Run: headless pygame with SDL's dummy video driver; simulated clock (each Clock.tick advances the game by its frame time, no real sleeping); random seed 0; keys injected as events and as key.get_pressed() state; no mouse input.
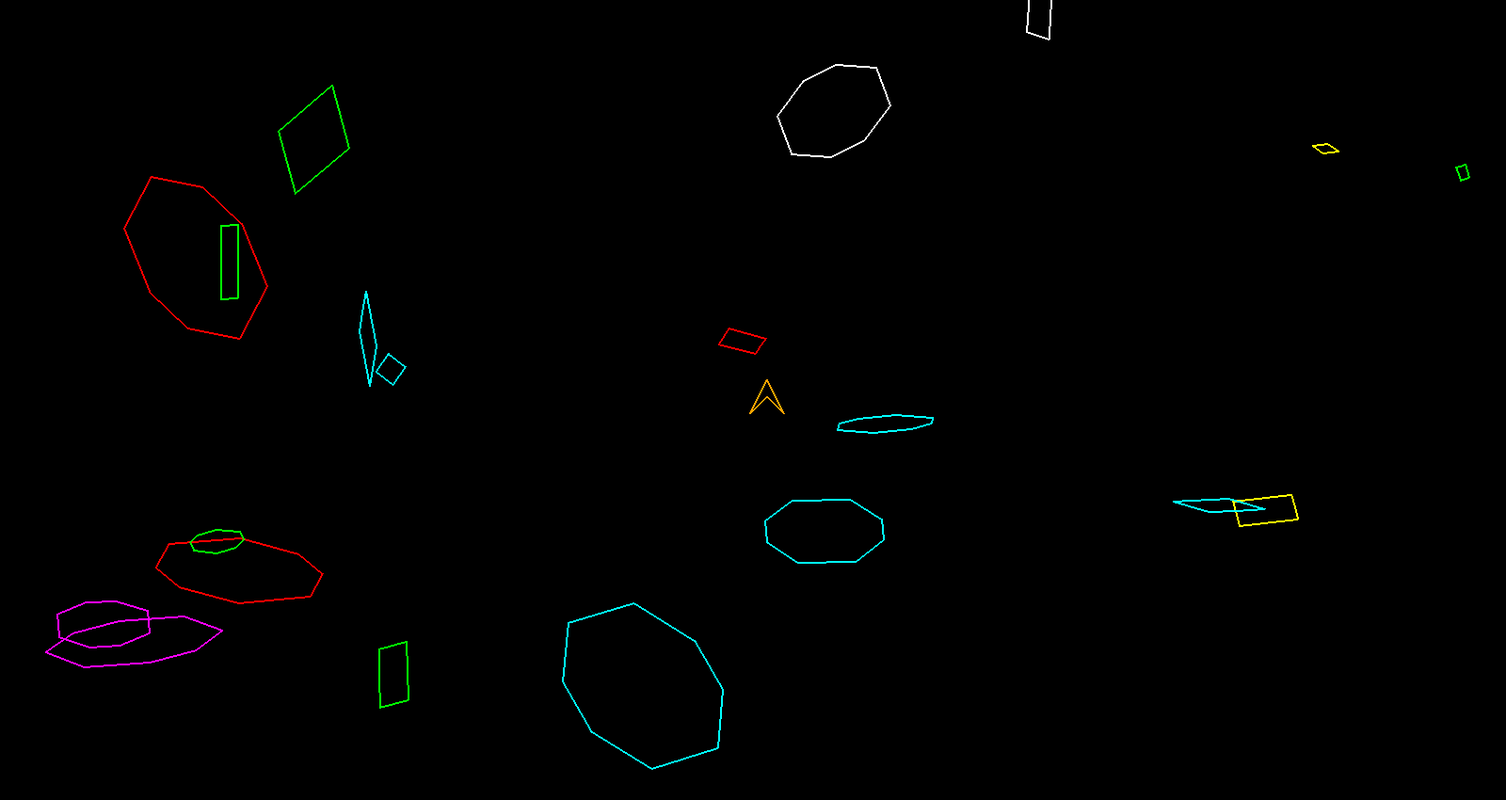
Frame 1 of 4 · flips 1–60 · no input
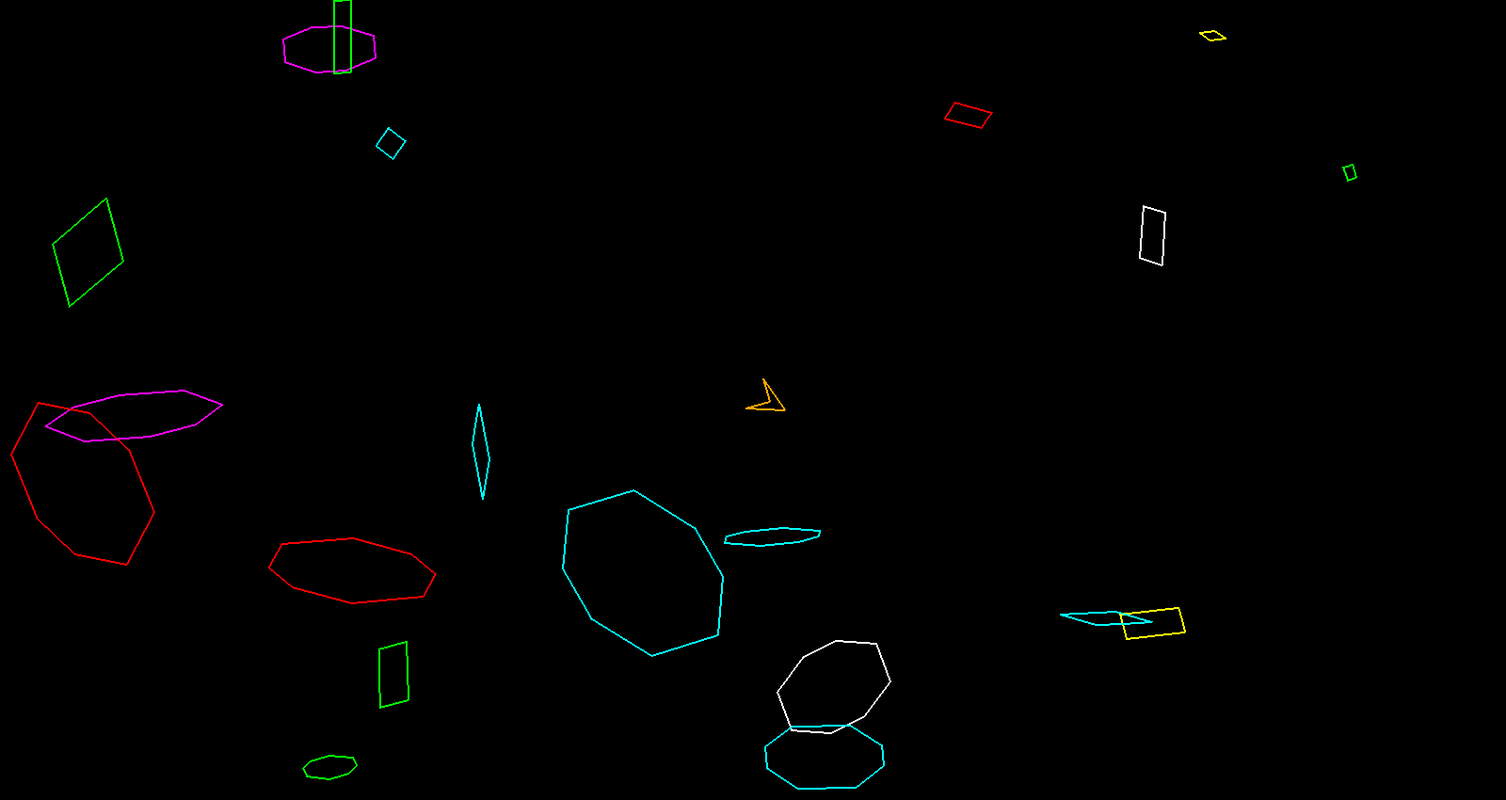
Frame 2 of 4 · flips 61–180 · tapped SPACE, RETURN · held RIGHT (→), D
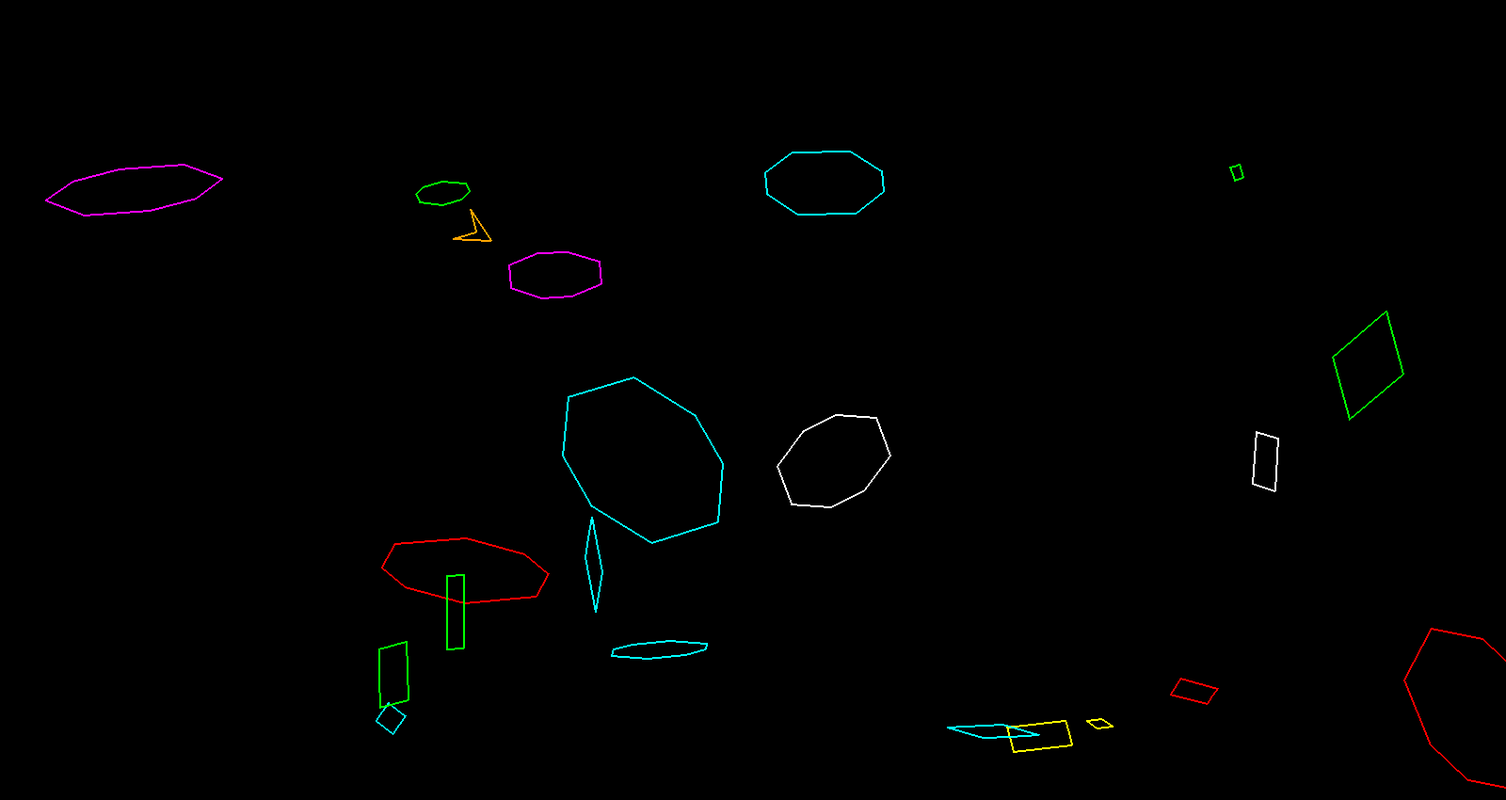
Frame 3 of 4 · flips 181–300 · held DOWN (↓), S
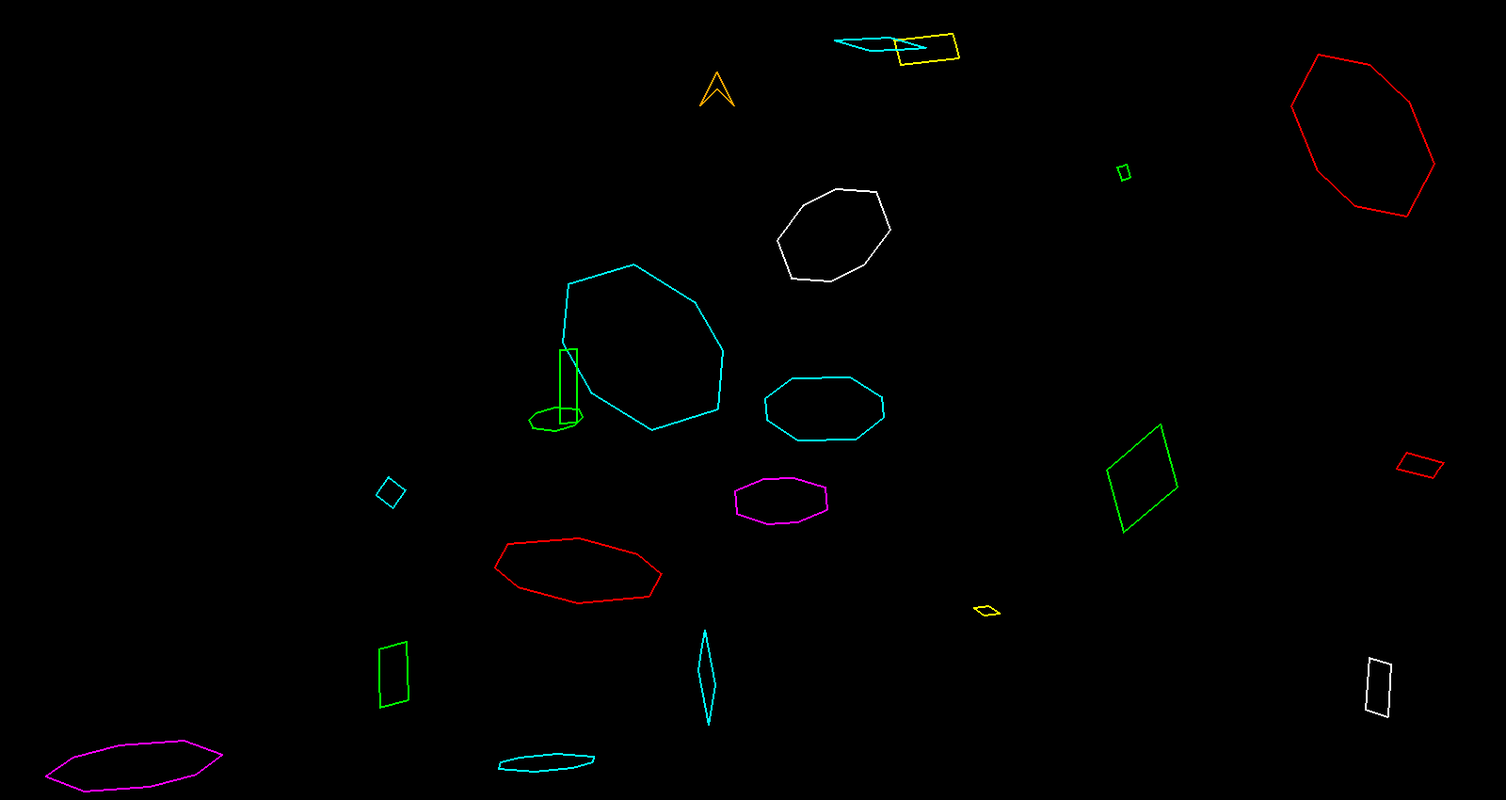
Frame 4 of 4 · flips 301–420 · held LEFT (←), A, UP (↑), W

The pygame program that drew these frames:

# -*- coding: utf-8 -*-
"""
Created on Mon Jul 31 17:29:28 2023

@author: patrick

Here we will make a basic shooting game.  Asteroids like.

"""

import pygame as p
import random
import math

# Define some colors
BLACK = (0, 0, 0)
WHITE = (255, 255, 255)
GREEN = (0, 255, 0)
RED = (255, 0, 0)
ORANGE = (255, 165, 0)
YELLOW = (255, 255, 0)
CYAN = (0, 255, 255)
MAGENTA = (255, 0, 255)

colorPalette = [WHITE, GREEN, RED, ORANGE, YELLOW, CYAN, MAGENTA]
nColors = len(colorPalette)

screenWidth = 1600
screenHeight = 850

gameMidX = screenWidth/2
gameMidY = screenHeight/2

# General constants and variables defined.
# Space rock variables.
maxRockVelocity = 2
maxRockScaleFactor = 40
maxRockTypes = 3

rock0 = [[[1,1], [1,-1], [-1,-1], [-1,1], [1,1]]]
rock1 = [[[1,2], [3,1], [3,-1], [1,-2], [-1,-2], 
         [-3,-1], [-3,1], [-1,2], [1,2]]]
rock2 = [[[1,1], [1,0], [1,-1], [-2,-1], [-2,1], [1,1]]]

spaceRocks = rock0 + rock1 + rock2
nRockTypes = len(spaceRocks)
nAsteroids = 20

maxExplodeCount = 30
maxShootingDelay = 30


basicShip = [[3,0], [0,3], [6,0], [0,-3], [3,0]]

# Utility functions.

def orientXY(x0, y0):
    x = x0
    y = screenHeight - y0
    return x, y

def deg2Rad(degrees):
    rad = (math.pi/180.0) * degrees
    return rad

def getDist(x0, y0, x1, y1):
    dist = (x1 - x0)**2 + (y1 - y0)**2
    dist = math.sqrt(dist)
    return dist

def rotatePoint(xc, yc, x, y, deg):
    currentAng = math.atan2(y - yc, x - xc)
    angRad = deg2Rad(deg)
    totalAng = currentAng + angRad
    dist = getDist(xc, yc, x, y)
    xNew = xc + math.cos(totalAng)*dist
    yNew = yc + math.sin(totalAng)*dist
    
    return xNew, yNew

# Objects.

class spaceRock:
    def __init__(self):
        self.x = random.randint(0, screenWidth - 1)
        self.y = random.randint(0, screenHeight - 1)
        self.heading = random.randint(0, 359)
        self.xVel = random.randint(-maxRockVelocity, maxRockVelocity)
        self.yVel = random.randint(-maxRockVelocity, maxRockVelocity)
        self.scaleFactorX = random.randint(1, maxRockScaleFactor)
        self.scaleFactorY = random.randint(1, maxRockScaleFactor)
        index = random.randint(0, nRockTypes - 1)
        self.myPoints = spaceRocks[index]
        
        # Find center of rotation.
        xSum = ySum = 0
        for myPoint in self.myPoints:
            xSum = xSum + myPoint[0]
            ySum = ySum + myPoint[1]
        
        self.xc = xSum/len(self.myPoints)
        self.yc = ySum/len(self.myPoints)
        
        # Find a bounding box for this asteroid.
        xs = []
        ys = []
        for myPoint in self.myPoints:
            x = myPoint[0]
            y = myPoint[1]
            # Rotate and scale these points.
            xr, yr = rotatePoint(self.xc, self.yc, x, y, self.heading)
            xScale = xr * self.scaleFactorX
            yScale = yr * self.scaleFactorY
            xs.append(xScale)
            ys.append(yScale)
                      
        self.minX = min(xs)
        self.maxX = max(xs)
        self.minY = min(ys)
        self.maxY = max(ys)
                      
        index = random.randint(0, nColors - 1)
        self.color = colorPalette[index]
        
        self.isActive = True
        
    def moveMe(self):
        # Calculate new positon of space rock based on it's velocity.
        self.x = self.x + self.xVel
        self.y = self.y + self.yVel
        
        # If rock is outside of game space wrap it to other side.
        if (self.x < 0):
            self.x = screenWidth - 1
        elif (self.x > screenWidth):
            self.x = 0
            
        if (self.y < 0):
            self.y = screenHeight - 1
        elif (self.y > screenHeight):
            self.y = 0
            
        return
        
    def drawMe(self, screen):
        if (self.isActive):
            points = []
            for myPoint in self.myPoints:
                # Get coords of point.
                x0 = float(myPoint[0])
                y0 = float(myPoint[1])
                
                # Rotate the point.
                myRadius = getDist(self.xc, self.yc, x0, y0)
                theta = math.atan2(y0 - self.yc, x0 - self.xc)
                radAng = deg2Rad(self.heading)
                xr = self.xc + myRadius*math.cos(radAng + theta)
                yr = self.yc + myRadius*math.sin(radAng + theta)
                
                # Scale.
                xs = xr * self.scaleFactorX
                ys = yr * self.scaleFactorY
                
                # Translate.
                xt = xs  + self.x
                yt = ys  + self.y
                
                # Orient to 0,0 being upper left.
                x, y = orientXY(xt, yt)
                
                # Put point into polygon point list.
                points.append([x, y])
                
            p.draw.polygon(screen, self.color, points, width = 2)
        return
    
    def checkCollision(self, x, y):
        smack = False
        if ((x >= self.minX+self.x) and (x <= self.maxX+self.x)):
            
            if ((y >= self.minY+self.y) and (y <= self.maxY+self.y)):
                smack = True
        return smack

class bullet:
    def __init__(self, x0, y0, heading, radius, velocity):
        self.x = x0
        self.y = y0
        self.heading = heading
        self.radius = radius
        self.velocity = velocity
        self.isActive = True
        self.exploding = False
        self.explodeCount = 20
        
    def drawMe(self, surface, color):
        # Draw active bullets.
        if (self.isActive == True):
            x0 = self.x
            y0 = self.y
            x, y = orientXY(x0, y0)
            center = [x, y]
            
            if (self.exploding):
                p.draw.circle(surface, color, center, self.explodeCount)
                self.explodeCount = self.explodeCount + 1
                if (self.explodeCount == maxExplodeCount):
                    self.isActive = False
            else:
                p.draw.circle(surface, color, center, self.radius, width = 1)
            
            
        
    def moveMe(self):
        if ((self.isActive) and (self.exploding == False)):
            # Calculate new positon of bullet based on it's velocity.
            radAng = deg2Rad(self.heading)
            self.x = self.x + self.velocity*math.cos(radAng)
            self.y = self.y + self.velocity*math.sin(radAng)
            # If bullet is outside of game space set it to inactive.
            if ((self.x < 0) or (self.x > screenWidth)):
                self.isActive = False
            elif ((self.y < 0) or (self.y > screenHeight)):
                self.isActive = False
        return
    
    def setExplosion(self):
        self.exploding = True
        

class spaceShip:
    def __init__(self, x0, y0, heading0, scaleFactor0, points):
        self.x = x0
        self.y = y0
        self.heading = heading0
        self.scaleFactor = scaleFactor0
        
        # Find center of rotation.
        xSum = ySum = 0
        for myPoint in points:
            xSum = xSum + myPoint[0]
            ySum = ySum + myPoint[1]
        
        self.xc = xSum/len(points)
        self.yc = ySum/len(points)
        
    
        self.gunSpot = []
        self.gunX = 0
        self.gunY = 0
        
        return
    
    
    def setGunSpot(self, gunSpot):
        self.gunSpot = gunSpot
        return
    
    def getGunSpot(self):
        return self.gunX, self.gunY
    
    def moveMe(self, inc):
        # Move ship along current course.
        radAng = deg2Rad(self.heading)
        self.x = self.x + inc * math.cos(radAng)
        self.y = self.y + inc * math.sin(radAng)
        # If ship goes out of screen, wrap it other side.
        if (self.x < 0):
            self.x = screenWidth - 1
        elif (self.x > screenWidth):
            self.x = 0
            
        if (self.y < 0):
            self.y = screenHeight - 1
        elif (self.y > screenHeight):
            self.y = 0
        
        return
    
    def drawMe(self, screen, color, myShip):
        points = []
        isTheGunSpot = False
        for myPoint in myShip:
            if (myPoint == self.gunSpot):
                isTheGunSpot = True
                
            # Get coords of point.
            x0 = float(myPoint[0])
            y0 = float(myPoint[1])
            
            # Rotate the point.
            myRadius = getDist(self.xc, self.yc, x0, y0)
            theta = math.atan2(y0 - self.yc, x0 - self.xc)
            radAng = deg2Rad(self.heading)
            xr = self.xc + myRadius*math.cos(radAng + theta)
            yr = self.yc + myRadius*math.sin(radAng + theta)
            
            # Scale.
            xs = xr * self.scaleFactor
            ys = yr * self.scaleFactor
            
            # Translate.
            xt = xs  + self.x
            yt = ys  + self.y
            
            # Save gun position.
            if (isTheGunSpot == True):
                self.gunX = xt
                self.gunY = yt
                isTheGunSpot = False
            
            # Orient to 0,0 being upper left.
            x, y = orientXY(xt, yt)
            
            # Put point into polygon point list.
            points.append([x, y])
            
        p.draw.polygon(screen, color, points, width = 2)
        return
    
    def turn(self, inc):
        self.heading = self.heading + inc
        
        if (self.heading > 359):
            self.heading = 0
        elif (self.heading < 0):
            self.heading = 359
        
            
        return
        
        

def asteroidMe():
    # Initialize pygame.
    p.init()
    
    # Set the width and height of the screen [width, height]
    size = (screenWidth, screenHeight)
    screen = p.display.set_mode(size)
     
    p.display.set_caption("asteroidMe()")
    
    # Set up random number generator.
    random.seed()
     
    # Loop until the user clicks the close button.
    running = True 
     
    # Used to manage how fast the screen updates
    clock = p.time.Clock()
    
    # Set up some game objects.
    # Space ship stuff.
    initialHeading = 90
    scaleFactor = 6
    ship = spaceShip(gameMidX, gameMidY, initialHeading, scaleFactor, basicShip)
    shipSpeed = 3
    ship.setGunSpot([6,0])
    
    # Bullet stuff
    bullets = []
    bulletSize = int(0.5 * scaleFactor)
    bulletSpeed = 3 * shipSpeed
    shotCount = 0
    
    # Make some asteroids - that is space rocks.
    myAsteroids = []
    for j in range(nAsteroids):
        myAsteroids.append(spaceRock())
    
    # Clock/game frame things.
    tickTock = 0
    
    # -------- Main Program Loop -----------
    while running:
        # --- Main event loop
        for event in p.event.get():
            if event.type == p.QUIT:
                running = False
        
        """ Check for keyboard presses. """
        key = p.key.get_pressed()
        
        # Handle keypresses.
        if (key[p.K_ESCAPE] == True): 
            running = False
        if (key[p.K_UP] == True): 
            ship.moveMe(shipSpeed)
        if (key[p.K_DOWN] == True): 
            ship.moveMe(-1 * shipSpeed)
        if (key[p.K_LEFT] == True):
            ship.turn(1)
        if (key[p.K_RIGHT] == True):
            ship.turn(-1)
        if (key[p.K_SPACE] == True):
            if (shotCount == 0):
                gunX, gunY = ship.getGunSpot()
                myBullet = bullet(gunX, gunY, ship.heading, bulletSize, bulletSpeed)
                bullets.append(myBullet)
                shotCount = maxShootingDelay
            
        # --- Game logic should go here
        # Move bullets and asteroids.
        for b in bullets:
            b.moveMe()
            
        for a in myAsteroids:
            a.moveMe()
            
        # Check to see if a bullet hit an asteroid.
        for a in myAsteroids:
            for b in bullets:
                if (a.isActive and b.isActive):
                    smacked = a.checkCollision(b.x, b.y)
                    if (smacked == True):
                        b.setExplosion()
                        a.isActive = False
                    
        # --- Screen-clearing code goes here
     
        # Here, we clear the screen to black. Don't put other drawing commands
        # above this, or they will be erased with this command.
     
        # If you want a background image, replace this clear with blit'ing the
        # background image.
        screen.fill(BLACK)
     
        # --- Drawing code should go here
        # Spaceship
        ship.drawMe(screen, ORANGE, basicShip)
        
        # Bullets
        for b in bullets:
            b.drawMe(screen, RED)
            
        # Asteroids
        for a in myAsteroids:
            a.drawMe(screen)
              
        # --- Go ahead and update the screen with what we've drawn.
        p.display.flip()
     
        # --- Limit to 60 frames per second
        clock.tick(60)
        
        # Update frame count.
        tickTock = tickTock + 1
        
        # Implement shooting delay to keep bullet count lower.
        if (shotCount > 0):
            shotCount = shotCount - 1
        # Do some book keeping on arrays.
        # Remove inactive elements of bullets array.
        # Remove inactive elements of asteroids array.
     
    # Close the window and quit.
    p.quit()
    
    return

asteroidMe()
